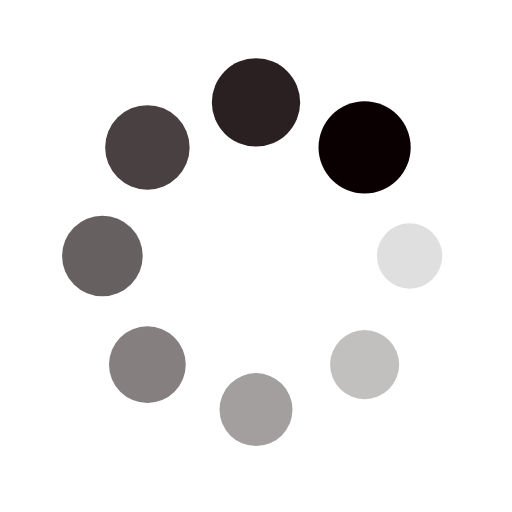
t = 0.00 s
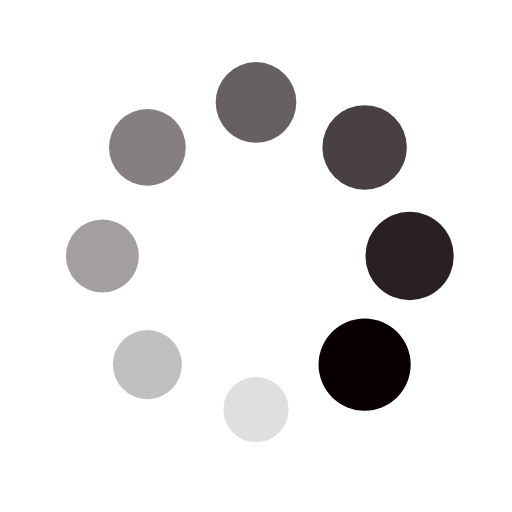
t = 0.25 s
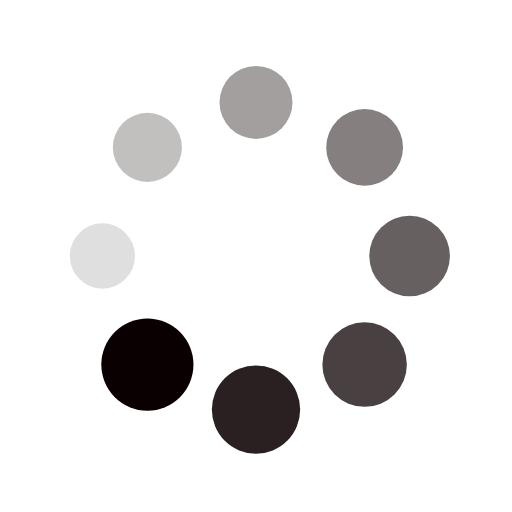
t = 0.50 s
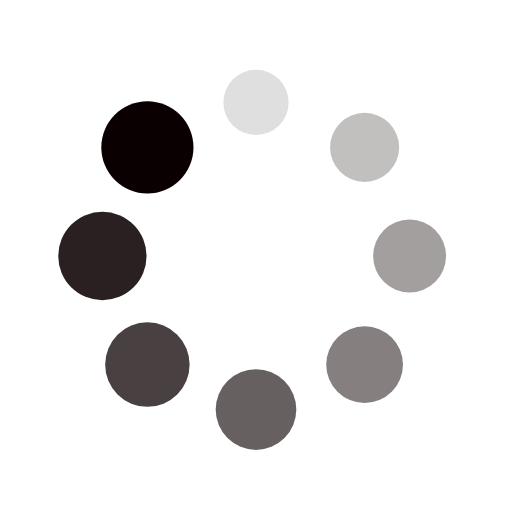
t = 0.75 s

The animated SVG that drew these frames (rendered in a browser with its animation timeline set to each time). Animation: 16 SMIL elements (animate=8,animateTransform=8); one cycle of 1.00 s, repeats indefinitely.

<svg xmlns="http://www.w3.org/2000/svg" viewBox="0 0 100 100" preserveAspectRatio="xMidYMid" width="200" height="200" style="shape-rendering: auto; display: block;" xmlns:xlink="http://www.w3.org/1999/xlink"><g><g transform="translate(80,50)">
<g transform="rotate(0)">
<circle fill-opacity="1" fill="#0b0001" r="6" cy="0" cx="0">
  <animateTransform repeatCount="indefinite" dur="1s" keyTimes="0;1" values="1.5 1.5;1 1" begin="-0.875s" type="scale" attributeName="transform"></animateTransform>
  <animate begin="-0.875s" values="1;0" repeatCount="indefinite" dur="1s" keyTimes="0;1" attributeName="fill-opacity"></animate>
</circle>
</g>
</g><g transform="translate(71.21320343559643,71.21320343559643)">
<g transform="rotate(45)">
<circle fill-opacity="0.875" fill="#0b0001" r="6" cy="0" cx="0">
  <animateTransform repeatCount="indefinite" dur="1s" keyTimes="0;1" values="1.5 1.5;1 1" begin="-0.75s" type="scale" attributeName="transform"></animateTransform>
  <animate begin="-0.75s" values="1;0" repeatCount="indefinite" dur="1s" keyTimes="0;1" attributeName="fill-opacity"></animate>
</circle>
</g>
</g><g transform="translate(50,80)">
<g transform="rotate(90)">
<circle fill-opacity="0.75" fill="#0b0001" r="6" cy="0" cx="0">
  <animateTransform repeatCount="indefinite" dur="1s" keyTimes="0;1" values="1.5 1.5;1 1" begin="-0.625s" type="scale" attributeName="transform"></animateTransform>
  <animate begin="-0.625s" values="1;0" repeatCount="indefinite" dur="1s" keyTimes="0;1" attributeName="fill-opacity"></animate>
</circle>
</g>
</g><g transform="translate(28.786796564403577,71.21320343559643)">
<g transform="rotate(135)">
<circle fill-opacity="0.625" fill="#0b0001" r="6" cy="0" cx="0">
  <animateTransform repeatCount="indefinite" dur="1s" keyTimes="0;1" values="1.5 1.5;1 1" begin="-0.5s" type="scale" attributeName="transform"></animateTransform>
  <animate begin="-0.5s" values="1;0" repeatCount="indefinite" dur="1s" keyTimes="0;1" attributeName="fill-opacity"></animate>
</circle>
</g>
</g><g transform="translate(20,50.00000000000001)">
<g transform="rotate(180)">
<circle fill-opacity="0.5" fill="#0b0001" r="6" cy="0" cx="0">
  <animateTransform repeatCount="indefinite" dur="1s" keyTimes="0;1" values="1.5 1.5;1 1" begin="-0.375s" type="scale" attributeName="transform"></animateTransform>
  <animate begin="-0.375s" values="1;0" repeatCount="indefinite" dur="1s" keyTimes="0;1" attributeName="fill-opacity"></animate>
</circle>
</g>
</g><g transform="translate(28.78679656440357,28.786796564403577)">
<g transform="rotate(225)">
<circle fill-opacity="0.375" fill="#0b0001" r="6" cy="0" cx="0">
  <animateTransform repeatCount="indefinite" dur="1s" keyTimes="0;1" values="1.5 1.5;1 1" begin="-0.25s" type="scale" attributeName="transform"></animateTransform>
  <animate begin="-0.25s" values="1;0" repeatCount="indefinite" dur="1s" keyTimes="0;1" attributeName="fill-opacity"></animate>
</circle>
</g>
</g><g transform="translate(49.99999999999999,20)">
<g transform="rotate(270)">
<circle fill-opacity="0.25" fill="#0b0001" r="6" cy="0" cx="0">
  <animateTransform repeatCount="indefinite" dur="1s" keyTimes="0;1" values="1.5 1.5;1 1" begin="-0.125s" type="scale" attributeName="transform"></animateTransform>
  <animate begin="-0.125s" values="1;0" repeatCount="indefinite" dur="1s" keyTimes="0;1" attributeName="fill-opacity"></animate>
</circle>
</g>
</g><g transform="translate(71.21320343559643,28.78679656440357)">
<g transform="rotate(315)">
<circle fill-opacity="0.125" fill="#0b0001" r="6" cy="0" cx="0">
  <animateTransform repeatCount="indefinite" dur="1s" keyTimes="0;1" values="1.5 1.5;1 1" begin="0s" type="scale" attributeName="transform"></animateTransform>
  <animate begin="0s" values="1;0" repeatCount="indefinite" dur="1s" keyTimes="0;1" attributeName="fill-opacity"></animate>
</circle>
</g>
</g><g></g></g><!-- [ldio] generated by https://loading.io --></svg>